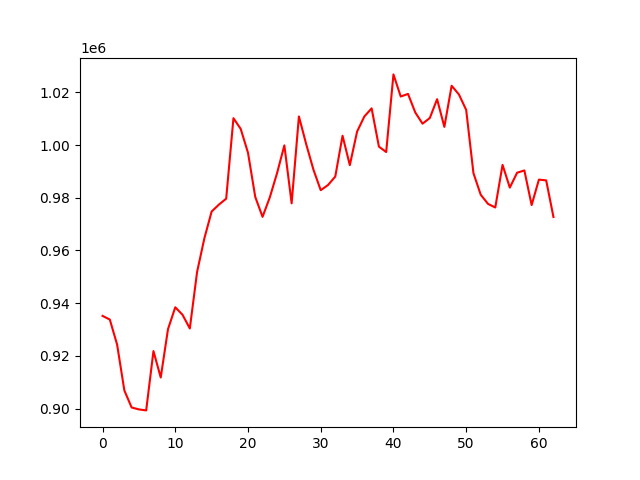

The data file committed next to this chart (first rows):
account_value, date, daily_return
935159, 2022-10-04, 
933762, 2022-10-05, -0.001494
924301, 2022-10-06, -0.01013
906842, 2022-10-07, -0.01889
900381, 2022-10-10, -0.007125
899654, 2022-10-11, -0.0008077
899280, 2022-10-12, -0.0004155
921800, 2022-10-13, 0.02504
911765, 2022-10-14, -0.01089
930131, 2022-10-17, 0.02014
938422, 2022-10-18, 0.008914
935570, 2022-10-19, -0.00304
930375, 2022-10-20, -0.005553
951844, 2022-10-21, 0.02308
964601, 2022-10-24, 0.0134
974783, 2022-10-25, 0.01056
977411, 2022-10-26, 0.002696
979660, 2022-10-27, 0.002302
1010211, 2022-10-28, 0.03118
1006122, 2022-10-31, -0.004048
997080, 2022-11-01, -0.008986
980297, 2022-11-02, -0.01683
972756, 2022-11-03, -0.007693
980160, 2022-11-04, 0.007611
989396, 2022-11-07, 0.009423
999895, 2022-11-08, 0.01061
977884, 2022-11-09, -0.02201
1010879, 2022-11-10, 0.03374
1000371, 2022-11-11, -0.0104
990651, 2022-11-14, -0.009717
982872, 2022-11-15, -0.007853
984835, 2022-11-16, 0.001998
988048, 2022-11-17, 0.003263
1003545, 2022-11-18, 0.01568
992385, 2022-11-21, -0.01112
1005130, 2022-11-22, 0.01284
1010871, 2022-11-23, 0.005712
1013947, 2022-11-25, 0.003042
999416, 2022-11-28, -0.01433
997364, 2022-11-29, -0.002053
1026835, 2022-11-30, 0.02955
1018432, 2022-12-01, -0.008183
1019431, 2022-12-02, 0.0009805
1012380, 2022-12-05, -0.006916
1008129, 2022-12-06, -0.0042
1010284, 2022-12-07, 0.002138
1017424, 2022-12-08, 0.007067
1006908, 2022-12-09, -0.01034
1022521, 2022-12-12, 0.01551
1019234, 2022-12-13, -0.003214
1013357, 2022-12-14, -0.005766
989331, 2022-12-15, -0.02371
981148, 2022-12-16, -0.008271
977684, 2022-12-19, -0.003531
976310, 2022-12-20, -0.001406
992492, 2022-12-21, 0.01658
983867, 2022-12-22, -0.00869
989507, 2022-12-23, 0.005732
990378, 2022-12-27, 0.0008797
977230, 2022-12-28, -0.01327
... 3 more rows
